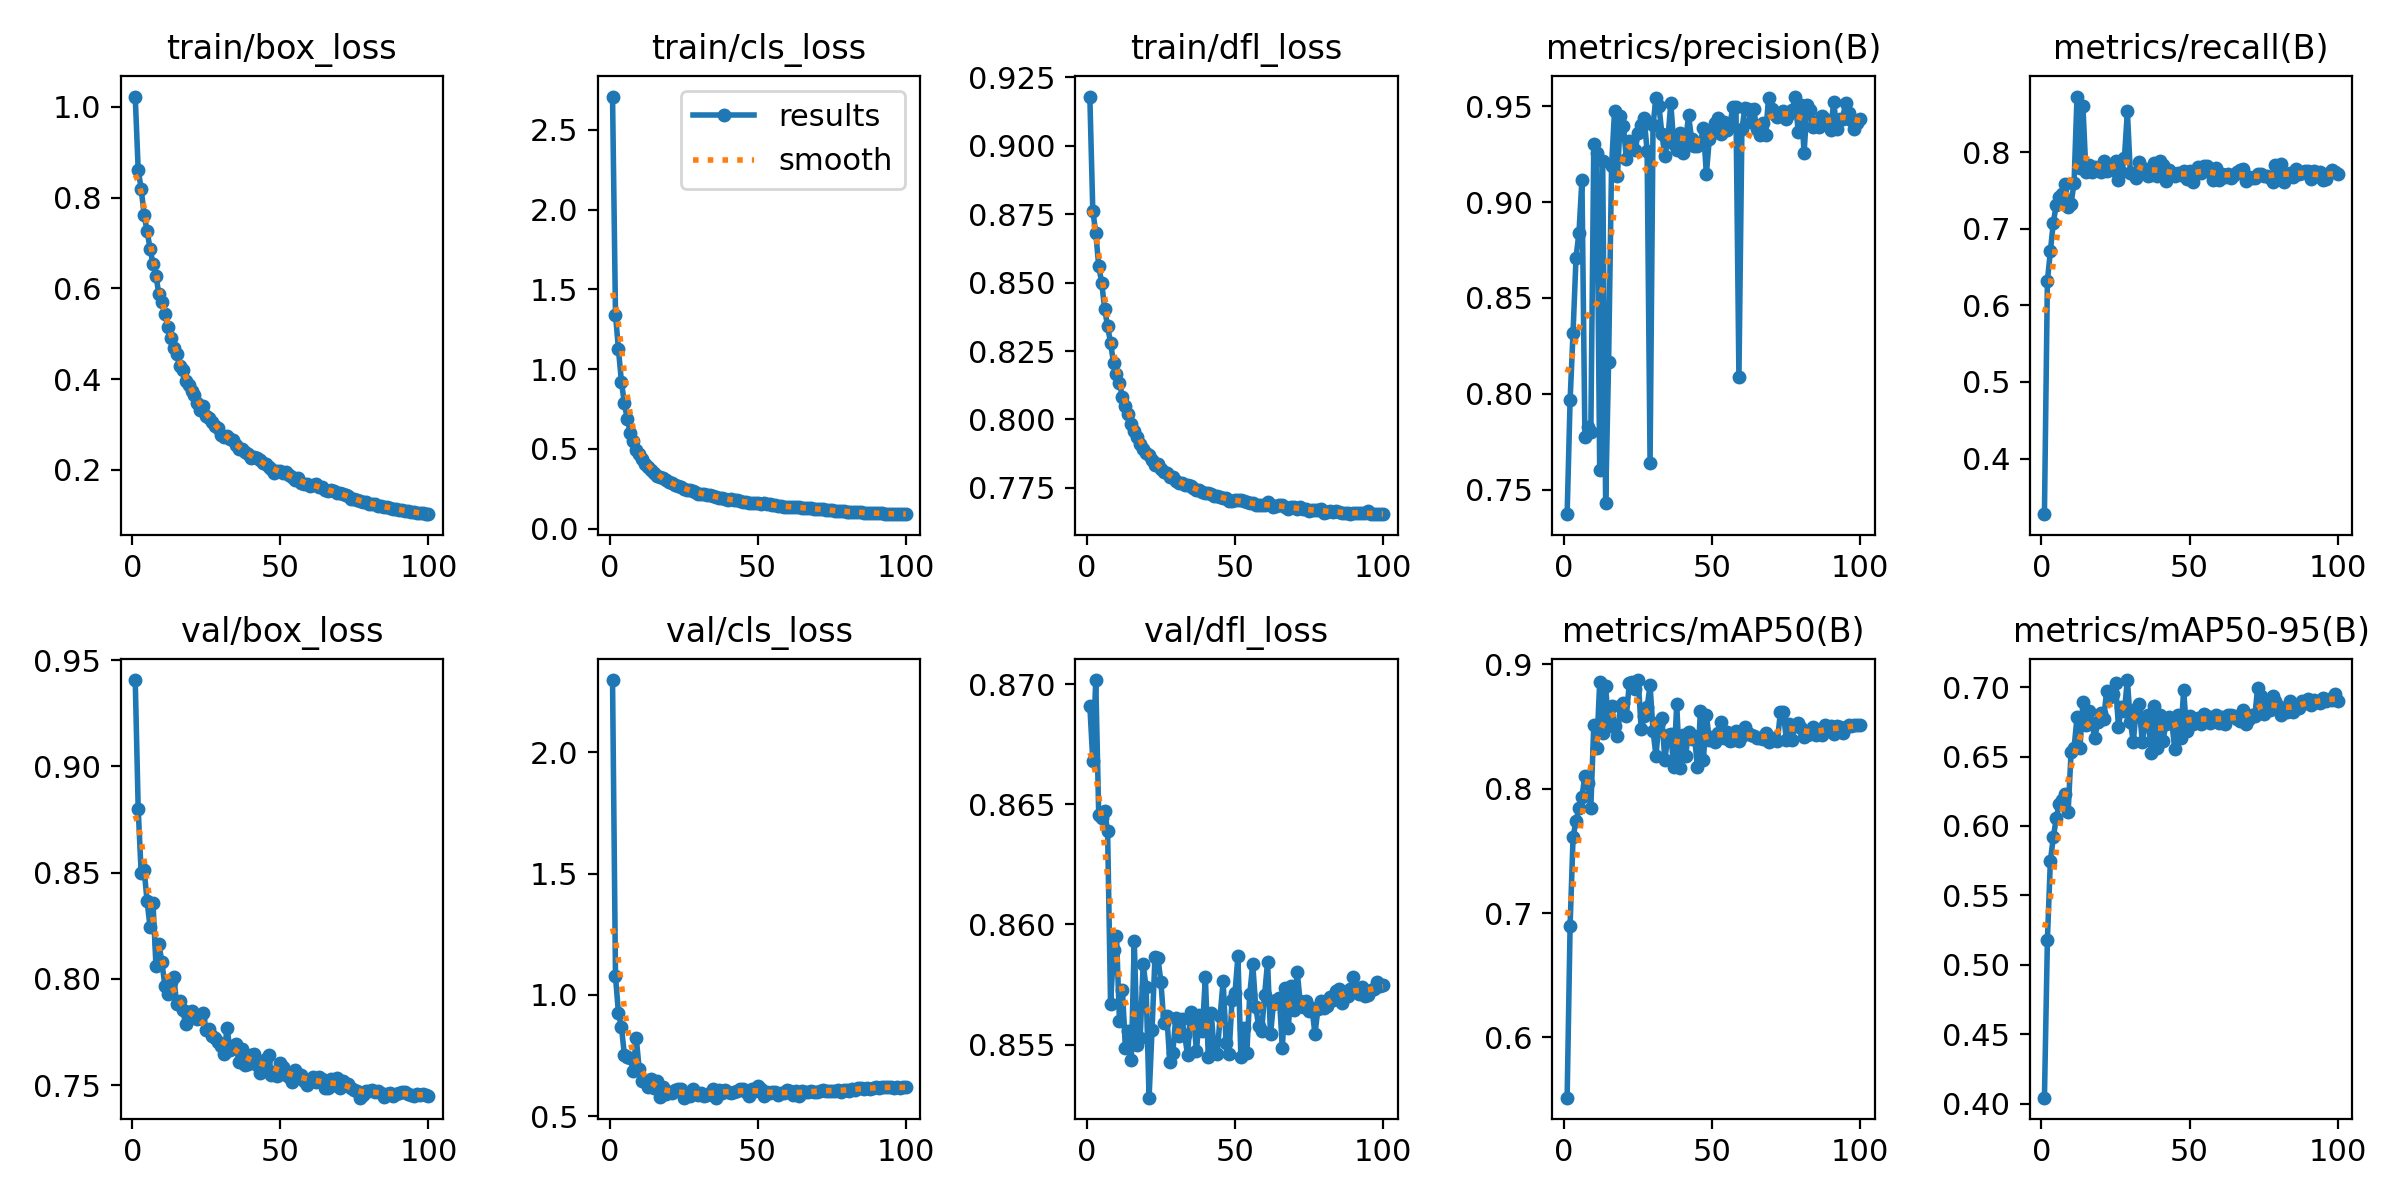

The table this chart was drawn from, first rows:
epoch, train/box_loss, train/cls_loss, train/dfl_loss, metrics/precision(B), metrics/recall(B), metrics/mAP50(B), metrics/mAP50-95(B), val/box_loss, val/cls_loss, val/dfl_loss, lr/pg0, lr/pg1, lr/pg2
1, 1.023, 2.708, 0.918, 0.7372, 0.3273, 0.5514, 0.4043, 0.9406, 2.298, 0.8691, 0.000275, 0.000275, 0.000275
2, 0.8609, 1.342, 0.8763, 0.7967, 0.6319, 0.6896, 0.5178, 0.88, 1.077, 0.8668, 0.0005472, 0.0005472, 0.0005472
3, 0.8196, 1.123, 0.8682, 0.8319, 0.6702, 0.7608, 0.5746, 0.8498, 0.9247, 0.8702, 0.0008139, 0.0008139, 0.0008139
4, 0.7623, 0.9206, 0.8561, 0.8709, 0.7079, 0.7744, 0.5918, 0.8514, 0.8695, 0.8646, 0.0008083, 0.0008083, 0.0008083
5, 0.7267, 0.7854, 0.85, 0.8841, 0.7313, 0.7841, 0.6055, 0.8366, 0.753, 0.8644, 0.0008, 0.0008, 0.0008
6, 0.6877, 0.6842, 0.8405, 0.9116, 0.7411, 0.7935, 0.6161, 0.8245, 0.7439, 0.8647, 0.0007918, 0.0007918, 0.0007918
7, 0.6539, 0.6, 0.834, 0.7776, 0.7449, 0.8103, 0.6188, 0.8359, 0.7414, 0.8639, 0.0007835, 0.0007835, 0.0007835
8, 0.6276, 0.5471, 0.828, 0.7828, 0.7586, 0.8044, 0.6231, 0.806, 0.6853, 0.8567, 0.0007753, 0.0007753, 0.0007753
9, 0.5865, 0.4946, 0.8207, 0.78, 0.7285, 0.7843, 0.6099, 0.8164, 0.8236, 0.8589, 0.000767, 0.000767, 0.000767
10, 0.5699, 0.4659, 0.8167, 0.9304, 0.7325, 0.8515, 0.6532, 0.8079, 0.6946, 0.8595, 0.0007588, 0.0007588, 0.0007588
11, 0.544, 0.434, 0.8134, 0.9258, 0.7597, 0.8329, 0.6561, 0.7967, 0.6447, 0.856, 0.0007505, 0.0007505, 0.0007505
12, 0.5158, 0.4046, 0.8083, 0.7602, 0.8724, 0.8858, 0.6781, 0.793, 0.6444, 0.8573, 0.0007423, 0.0007423, 0.0007423
13, 0.4906, 0.3848, 0.8049, 0.9215, 0.7789, 0.8449, 0.6564, 0.7985, 0.6222, 0.8549, 0.000734, 0.000734, 0.000734
14, 0.4685, 0.3654, 0.8021, 0.7433, 0.8598, 0.8824, 0.689, 0.8009, 0.6525, 0.8556, 0.0007258, 0.0007258, 0.0007258
15, 0.4559, 0.35, 0.7984, 0.8167, 0.7742, 0.8504, 0.6726, 0.7882, 0.6159, 0.8544, 0.0007175, 0.0007175, 0.0007175
16, 0.4296, 0.3321, 0.7957, 0.9189, 0.7833, 0.8662, 0.6827, 0.7896, 0.6451, 0.8593, 0.0007093, 0.0007093, 0.0007093
17, 0.4212, 0.3261, 0.7936, 0.9473, 0.7743, 0.8507, 0.674, 0.7853, 0.5779, 0.855, 0.0007011, 0.0007011, 0.0007011
18, 0.3952, 0.3145, 0.791, 0.9137, 0.7811, 0.8425, 0.6633, 0.7789, 0.6226, 0.8553, 0.0006928, 0.0006928, 0.0006928
19, 0.3878, 0.3029, 0.7892, 0.9447, 0.7784, 0.8667, 0.6746, 0.7842, 0.5909, 0.8583, 0.0006846, 0.0006846, 0.0006846
20, 0.3734, 0.2897, 0.7879, 0.9398, 0.7735, 0.8688, 0.6813, 0.7849, 0.6003, 0.8574, 0.0006763, 0.0006763, 0.0006763
21, 0.3644, 0.2835, 0.7871, 0.9224, 0.7882, 0.8586, 0.6771, 0.7834, 0.5963, 0.8528, 0.0006681, 0.0006681, 0.0006681
22, 0.3481, 0.2738, 0.7852, 0.9319, 0.775, 0.885, 0.697, 0.7812, 0.6099, 0.8556, 0.0006598, 0.0006598, 0.0006598
23, 0.3318, 0.2643, 0.7834, 0.9292, 0.7791, 0.8855, 0.6929, 0.7815, 0.6133, 0.8587, 0.0006516, 0.0006516, 0.0006516
24, 0.3403, 0.2633, 0.7838, 0.9274, 0.7766, 0.8804, 0.6949, 0.7837, 0.6139, 0.8586, 0.0006433, 0.0006433, 0.0006433
25, 0.3198, 0.2492, 0.782, 0.936, 0.7881, 0.8874, 0.7026, 0.7757, 0.577, 0.8576, 0.0006351, 0.0006351, 0.0006351
26, 0.3135, 0.2447, 0.7807, 0.9403, 0.7635, 0.8482, 0.6715, 0.7763, 0.5888, 0.8559, 0.0006268, 0.0006268, 0.0006268
27, 0.306, 0.2429, 0.7804, 0.9438, 0.7734, 0.8582, 0.6859, 0.7731, 0.5831, 0.8562, 0.0006186, 0.0006186, 0.0006186
28, 0.2972, 0.2354, 0.7788, 0.9267, 0.7918, 0.8653, 0.6831, 0.7723, 0.6142, 0.8543, 0.0006103, 0.0006103, 0.0006103
29, 0.2913, 0.2316, 0.7791, 0.764, 0.8531, 0.8833, 0.7051, 0.7705, 0.5961, 0.8547, 0.0006021, 0.0006021, 0.0006021
30, 0.2774, 0.2198, 0.7777, 0.9401, 0.7727, 0.8466, 0.675, 0.7686, 0.5869, 0.8561, 0.0005939, 0.0005939, 0.0005939
31, 0.273, 0.2157, 0.7767, 0.9544, 0.7728, 0.8265, 0.6606, 0.7648, 0.5964, 0.8553, 0.0005856, 0.0005856, 0.0005856
32, 0.2757, 0.2162, 0.777, 0.95, 0.7662, 0.854, 0.6841, 0.7769, 0.5837, 0.8561, 0.0005774, 0.0005774, 0.0005774
33, 0.2685, 0.213, 0.7761, 0.9355, 0.7868, 0.8565, 0.6876, 0.7663, 0.5888, 0.8554, 0.0005691, 0.0005691, 0.0005691
34, 0.2661, 0.2093, 0.7759, 0.9239, 0.7787, 0.8229, 0.6608, 0.7683, 0.5945, 0.8546, 0.0005609, 0.0005609, 0.0005609
35, 0.2555, 0.2043, 0.7756, 0.9326, 0.7783, 0.8429, 0.6728, 0.7695, 0.613, 0.8563, 0.0005526, 0.0005526, 0.0005526
36, 0.2462, 0.1972, 0.775, 0.9516, 0.7689, 0.8436, 0.6802, 0.7607, 0.5767, 0.8562, 0.0005444, 0.0005444, 0.0005444
37, 0.2451, 0.1943, 0.7742, 0.9302, 0.7697, 0.8178, 0.6524, 0.7671, 0.6094, 0.8547, 0.0005361, 0.0005361, 0.0005361
38, 0.2397, 0.191, 0.7742, 0.927, 0.7859, 0.8679, 0.6861, 0.7594, 0.5961, 0.8562, 0.0005279, 0.0005279, 0.0005279
39, 0.2345, 0.1862, 0.7734, 0.9358, 0.7689, 0.8167, 0.6564, 0.76, 0.6071, 0.8556, 0.0005196, 0.0005196, 0.0005196
40, 0.2256, 0.1805, 0.7732, 0.9257, 0.7889, 0.8431, 0.6799, 0.7642, 0.6009, 0.8578, 0.0005114, 0.0005114, 0.0005114
41, 0.2287, 0.1831, 0.773, 0.9315, 0.7825, 0.8262, 0.6612, 0.7645, 0.5952, 0.8545, 0.0005031, 0.0005031, 0.0005031
42, 0.2267, 0.1787, 0.7728, 0.9451, 0.7616, 0.8459, 0.6732, 0.7594, 0.601, 0.8563, 0.0004949, 0.0004949, 0.0004949
43, 0.2223, 0.177, 0.7722, 0.9331, 0.7767, 0.8396, 0.6783, 0.7557, 0.6062, 0.8547, 0.0004866, 0.0004866, 0.0004866
44, 0.2144, 0.1717, 0.772, 0.9294, 0.7732, 0.8421, 0.6749, 0.7591, 0.6125, 0.8546, 0.0004784, 0.0004784, 0.0004784
45, 0.213, 0.1698, 0.7717, 0.9294, 0.7692, 0.8172, 0.6551, 0.7625, 0.6125, 0.8562, 0.0004702, 0.0004702, 0.0004702
46, 0.2072, 0.1662, 0.7712, 0.9307, 0.7729, 0.8622, 0.6801, 0.7643, 0.6019, 0.8577, 0.0004619, 0.0004619, 0.0004619
47, 0.2029, 0.1624, 0.7712, 0.9388, 0.7704, 0.8229, 0.6633, 0.7549, 0.5835, 0.8551, 0.0004536, 0.0004536, 0.0004536
48, 0.1942, 0.1576, 0.7704, 0.9147, 0.7751, 0.8594, 0.6977, 0.7563, 0.6127, 0.8546, 0.0004454, 0.0004454, 0.0004454
49, 0.1966, 0.1591, 0.7702, 0.9327, 0.7649, 0.8395, 0.6687, 0.7543, 0.6043, 0.8568, 0.0004372, 0.0004372, 0.0004372
50, 0.1978, 0.1596, 0.7707, 0.9359, 0.7755, 0.8419, 0.6791, 0.7602, 0.6256, 0.8571, 0.0004289, 0.0004289, 0.0004289
51, 0.1929, 0.1565, 0.7706, 0.9411, 0.7602, 0.8372, 0.6736, 0.7587, 0.6128, 0.8587, 0.0004207, 0.0004207, 0.0004207
52, 0.1963, 0.1581, 0.7706, 0.944, 0.7746, 0.8446, 0.6771, 0.7547, 0.5836, 0.8545, 0.0004124, 0.0004124, 0.0004124
53, 0.1884, 0.1541, 0.7701, 0.9357, 0.7804, 0.854, 0.678, 0.754, 0.5986, 0.8557, 0.0004042, 0.0004042, 0.0004042
54, 0.1846, 0.1519, 0.7698, 0.9417, 0.7732, 0.8411, 0.6737, 0.7515, 0.5967, 0.8547, 0.0003959, 0.0003959, 0.0003959
55, 0.1786, 0.1464, 0.7695, 0.9374, 0.7824, 0.8454, 0.6803, 0.7572, 0.5993, 0.8571, 0.0003877, 0.0003877, 0.0003877
56, 0.1832, 0.148, 0.7693, 0.9409, 0.7822, 0.8381, 0.6795, 0.755, 0.6003, 0.8583, 0.0003794, 0.0003794, 0.0003794
57, 0.1716, 0.1412, 0.7687, 0.9498, 0.7738, 0.8392, 0.674, 0.7547, 0.5863, 0.8566, 0.0003712, 0.0003712, 0.0003712
58, 0.1698, 0.1394, 0.7687, 0.9495, 0.7635, 0.846, 0.6757, 0.7517, 0.5972, 0.8558, 0.0003629, 0.0003629, 0.0003629
59, 0.168, 0.1381, 0.7686, 0.8087, 0.7795, 0.8384, 0.6797, 0.7501, 0.5963, 0.8556, 0.0003547, 0.0003547, 0.0003547
60, 0.164, 0.136, 0.7687, 0.9378, 0.7633, 0.8426, 0.6744, 0.753, 0.6075, 0.8571, 0.0003464, 0.0003464, 0.0003464
... 40 more rows
